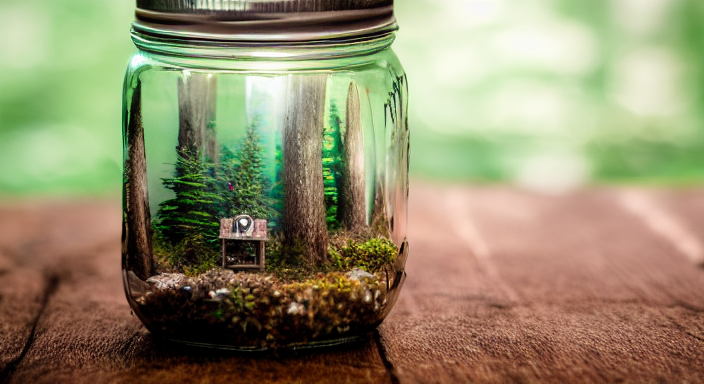
Generation parameters embedded in this image by AUTOMATIC1111 Stable Diffusion web UI or a fork of it (Forge, ...) (PNG 'parameters' text chunk):
entchanted fairy forest, inside big mason jar, on top of old marble desk, dusty, 4k, 8k, photography, photo realistic, intricate, realistic, Canon D50
Steps: 145, Sampler: Euler a, CFG scale: 7, Seed: 1757899905, Size: 704x384